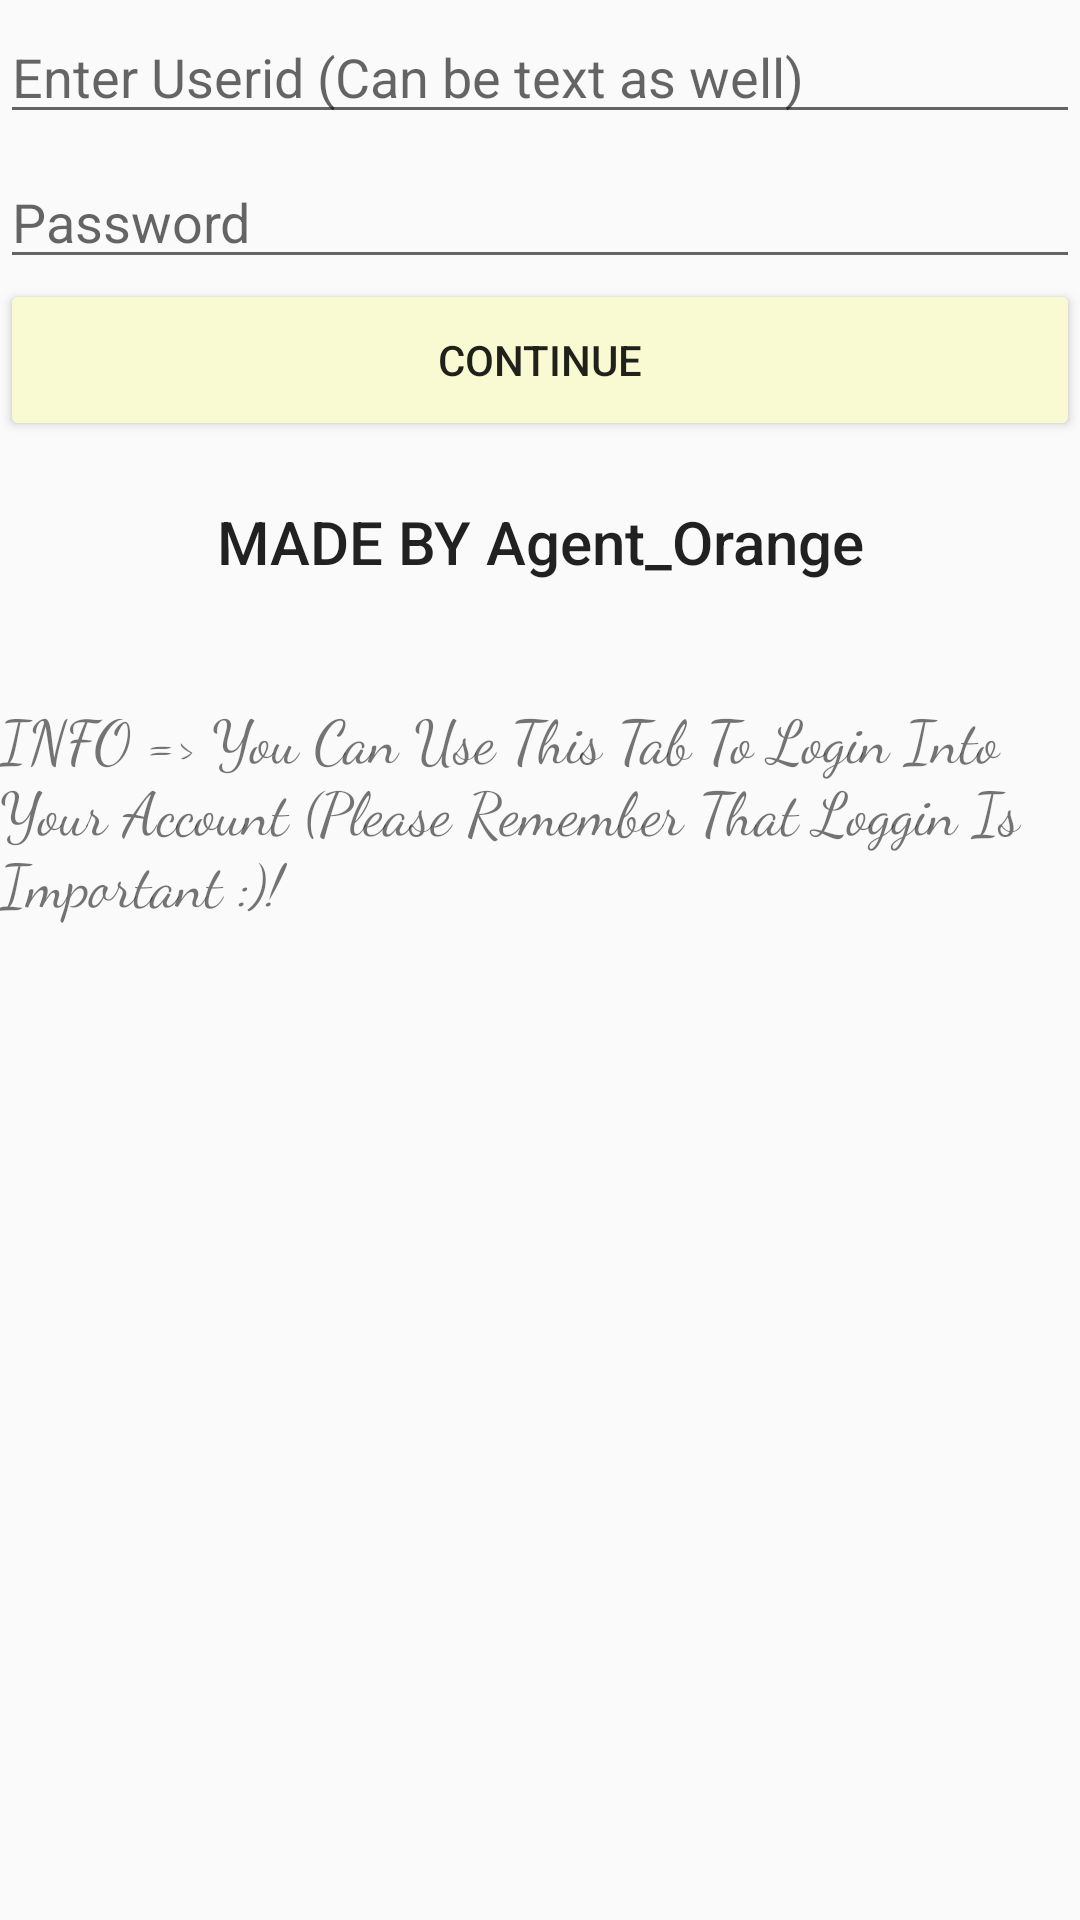

This screen was rendered from an Android layout file. Write that file and the resources it references.
<!-- AndroidManifest.xml: application theme AppTheme -->
<!-- res/layout/fragment_main.xml -->
<?xml version="1.0" encoding="utf-8"?>
<androidx.constraintlayout.widget.ConstraintLayout xmlns:android="http://schemas.android.com/apk/res/android"
    xmlns:app="http://schemas.android.com/apk/res-auto"
    xmlns:tools="http://schemas.android.com/tools"
    android:id="@+id/frameLayout"
    android:layout_width="match_parent"
    android:layout_height="match_parent"
    tools:context=".main">

    <EditText
        android:id="@+id/editText"
        android:layout_width="0dp"
        android:layout_height="wrap_content"
        android:layout_marginTop="30dp"
        android:layout_marginBottom="75dp"
        android:ems="10"
        android:hint="Enter Userid (Can be text as well)"
        app:layout_constraintBottom_toTopOf="@+id/button"
        app:layout_constraintEnd_toEndOf="@+id/editText4"
        app:layout_constraintStart_toStartOf="@+id/editText4"
        app:layout_constraintTop_toTopOf="parent" />

    <EditText
        android:id="@+id/editText4"
        android:layout_width="match_parent"
        android:layout_height="wrap_content"
        android:layout_marginTop="7dp"
        android:ems="10"
        android:hint="Password"
        android:inputType="textPassword"
        app:layout_constraintEnd_toEndOf="parent"
        app:layout_constraintStart_toStartOf="parent"
        app:layout_constraintTop_toBottomOf="@+id/editText" />

    <Button
        android:id="@+id/button"
        android:layout_width="match_parent"
        android:layout_height="54dp"
        android:text="Continue"
        app:layout_constraintEnd_toEndOf="parent"
        app:layout_constraintStart_toStartOf="parent"
        app:layout_constraintTop_toBottomOf="@+id/editText4" />

    <TextView
        android:id="@+id/textView"
        android:layout_width="match_parent"
        android:layout_height="45dp"
        android:layout_marginTop="20dp"
        android:text="MADE BY Agent_Orange"
        android:textAlignment="center"
        android:textAppearance="@style/TextAppearance.AppCompat.Title"
        app:layout_constraintEnd_toEndOf="parent"
        app:layout_constraintStart_toStartOf="parent"
        app:layout_constraintTop_toBottomOf="@+id/button" />


    <TextView
        android:id="@+id/logabut"
        android:layout_width="match_parent"
        android:layout_height="400dp"
        android:layout_marginTop="20dp"
        android:fontFamily="cursive"
        android:text="INFO => You Can Use This Tab To Login Into Your Account (Please Remember That Loggin Is Important :)!"
        android:textSize="20sp"
        app:layout_constraintTop_toBottomOf="@+id/textView" />


</androidx.constraintlayout.widget.ConstraintLayout>
<!-- resources referenced by this layout -->
<resources>
  <style name="AppTheme" parent="Theme.AppCompat.Light.DarkActionBar">
          
          <item name="colorPrimary">@color/pale_green</item>
          <item name="colorPrimaryDark">@color/dark_sea_green</item>
          <item name="colorAccent">@color/dark_orange</item>
          <item name="windowActionBar">false</item>
          <item name="windowNoTitle">true</item>
  
          <item name="colorButtonNormal">@color/light_goldenrod_yellow</item>
          <item name="colorControlHighlight">@color/light_blue</item>
      </style>
  <color name="pale_green">#98FB98</color>
  <color name="dark_sea_green">#8FBC8F</color>
  <color name="dark_orange">#FF8C00</color>
  <color name="light_goldenrod_yellow">#FAFAD2</color>
  <color name="light_blue">#ADD8E6</color>
</resources>
